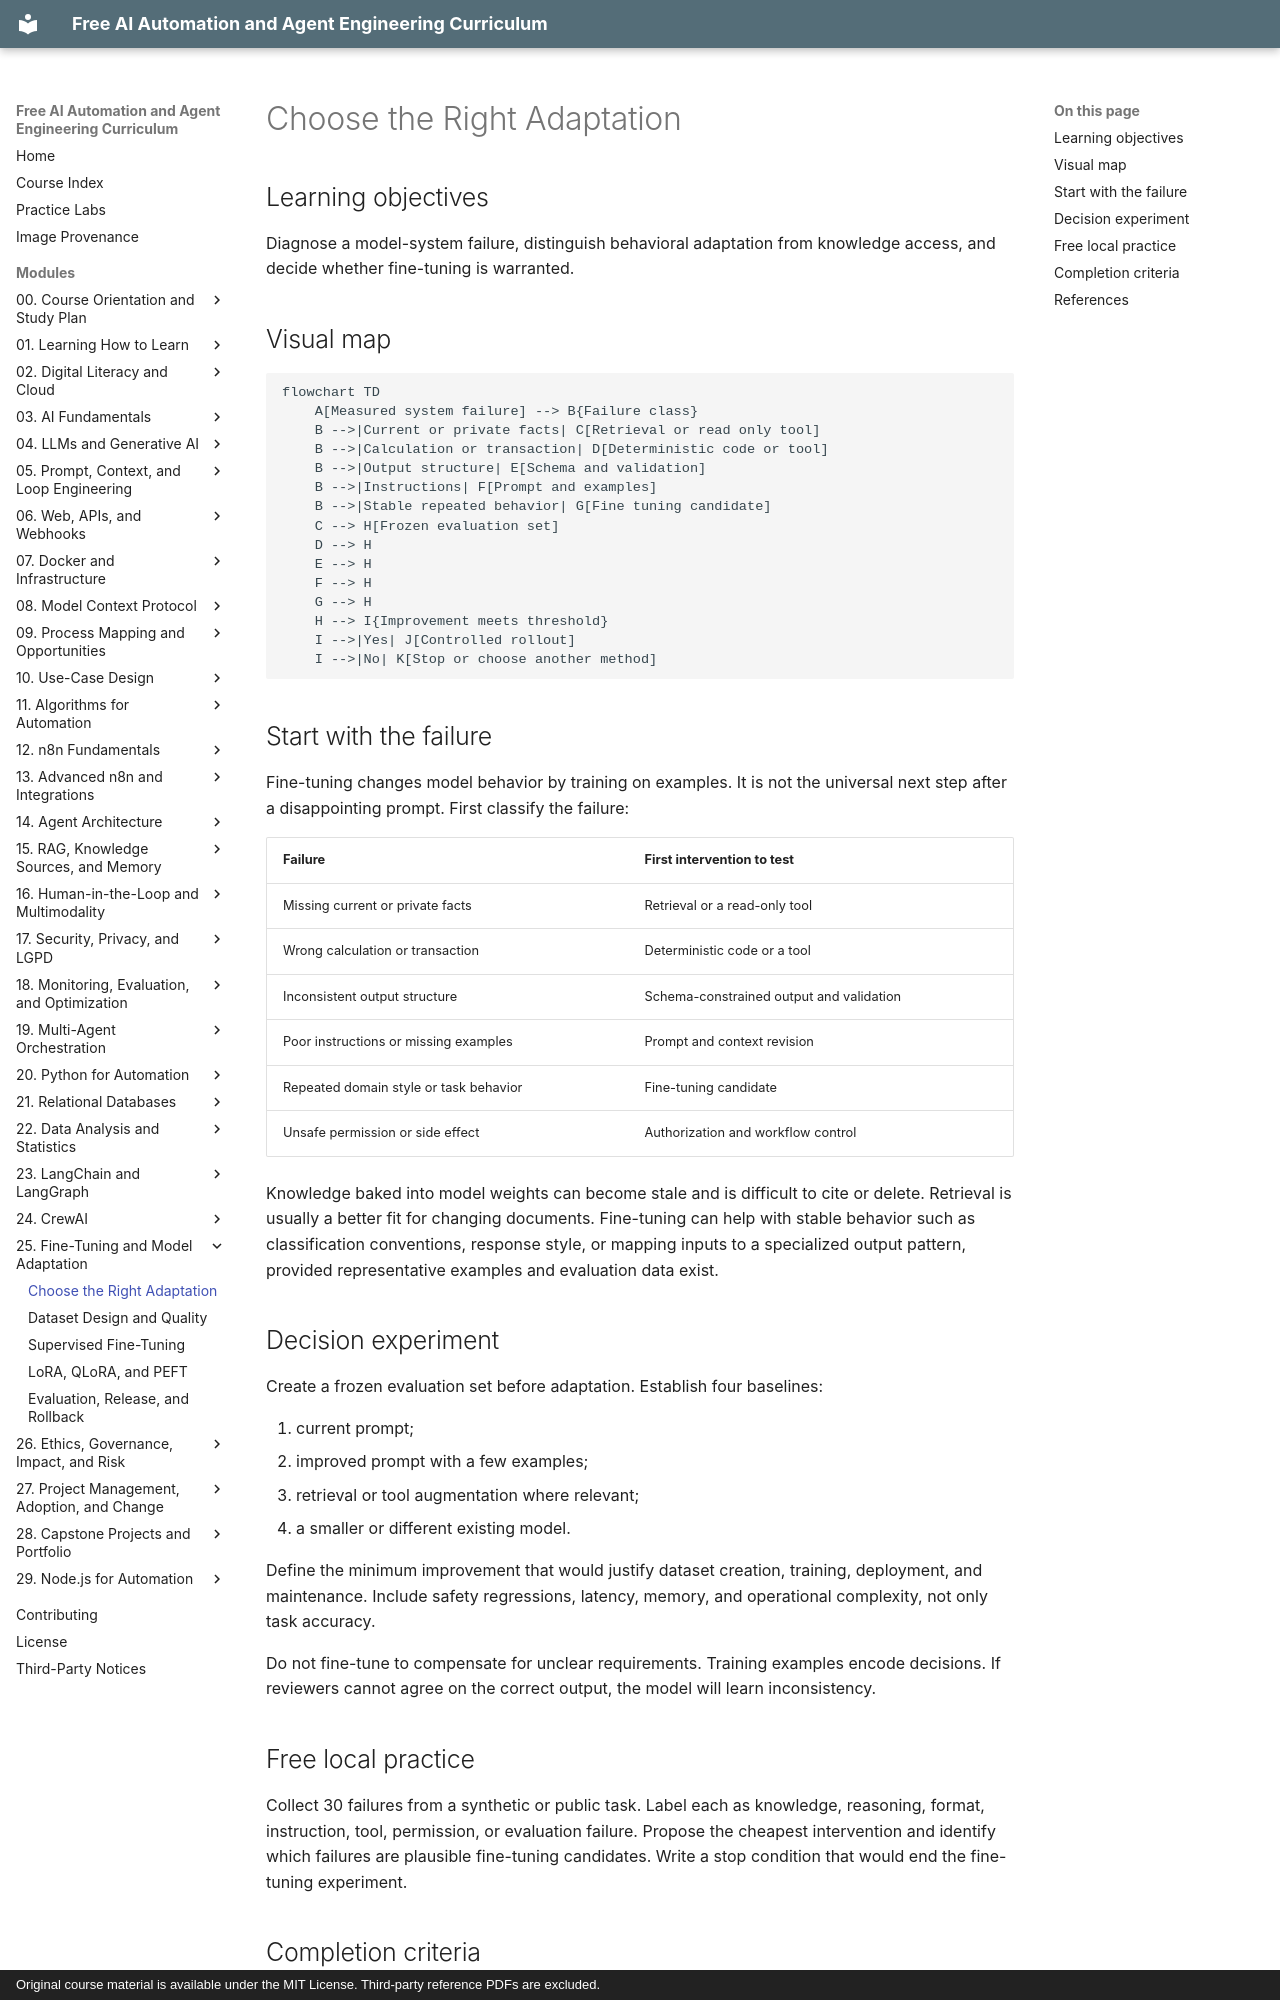

repository: velrino/course · page: 25-fine-tuning-and-model-adaptation/01-choose-the-right-adaptation/index.html · generator: mkdocs · copyright: Original course material is available under the MIT License. Third-party reference PDFs are excluded.

# Choose the Right Adaptation

## Learning objectives

Diagnose a model-system failure, distinguish behavioral adaptation from knowledge access, and decide whether fine-tuning is warranted.

## Visual map

```mermaid
flowchart TD
    A[Measured system failure] --> B{Failure class}
    B -->|Current or private facts| C[Retrieval or read only tool]
    B -->|Calculation or transaction| D[Deterministic code or tool]
    B -->|Output structure| E[Schema and validation]
    B -->|Instructions| F[Prompt and examples]
    B -->|Stable repeated behavior| G[Fine tuning candidate]
    C --> H[Frozen evaluation set]
    D --> H
    E --> H
    F --> H
    G --> H
    H --> I{Improvement meets threshold}
    I -->|Yes| J[Controlled rollout]
    I -->|No| K[Stop or choose another method]
```

## Start with the failure

Fine-tuning changes model behavior by training on examples. It is not the universal next step after a disappointing prompt. First classify the failure:

| Failure | First intervention to test |
|---|---|
| Missing current or private facts | Retrieval or a read-only tool |
| Wrong calculation or transaction | Deterministic code or a tool |
| Inconsistent output structure | Schema-constrained output and validation |
| Poor instructions or missing examples | Prompt and context revision |
| Repeated domain style or task behavior | Fine-tuning candidate |
| Unsafe permission or side effect | Authorization and workflow control |

Knowledge baked into model weights can become stale and is difficult to cite or delete. Retrieval is usually a better fit for changing documents. Fine-tuning can help with stable behavior such as classification conventions, response style, or mapping inputs to a specialized output pattern, provided representative examples and evaluation data exist.

## Decision experiment

Create a frozen evaluation set before adaptation. Establish four baselines:

1. current prompt;
2. improved prompt with a few examples;
3. retrieval or tool augmentation where relevant;
4. a smaller or different existing model.

Define the minimum improvement that would justify dataset creation, training, deployment, and maintenance. Include safety regressions, latency, memory, and operational complexity, not only task accuracy.

Do not fine-tune to compensate for unclear requirements. Training examples encode decisions. If reviewers cannot agree on the correct output, the model will learn inconsistency.
